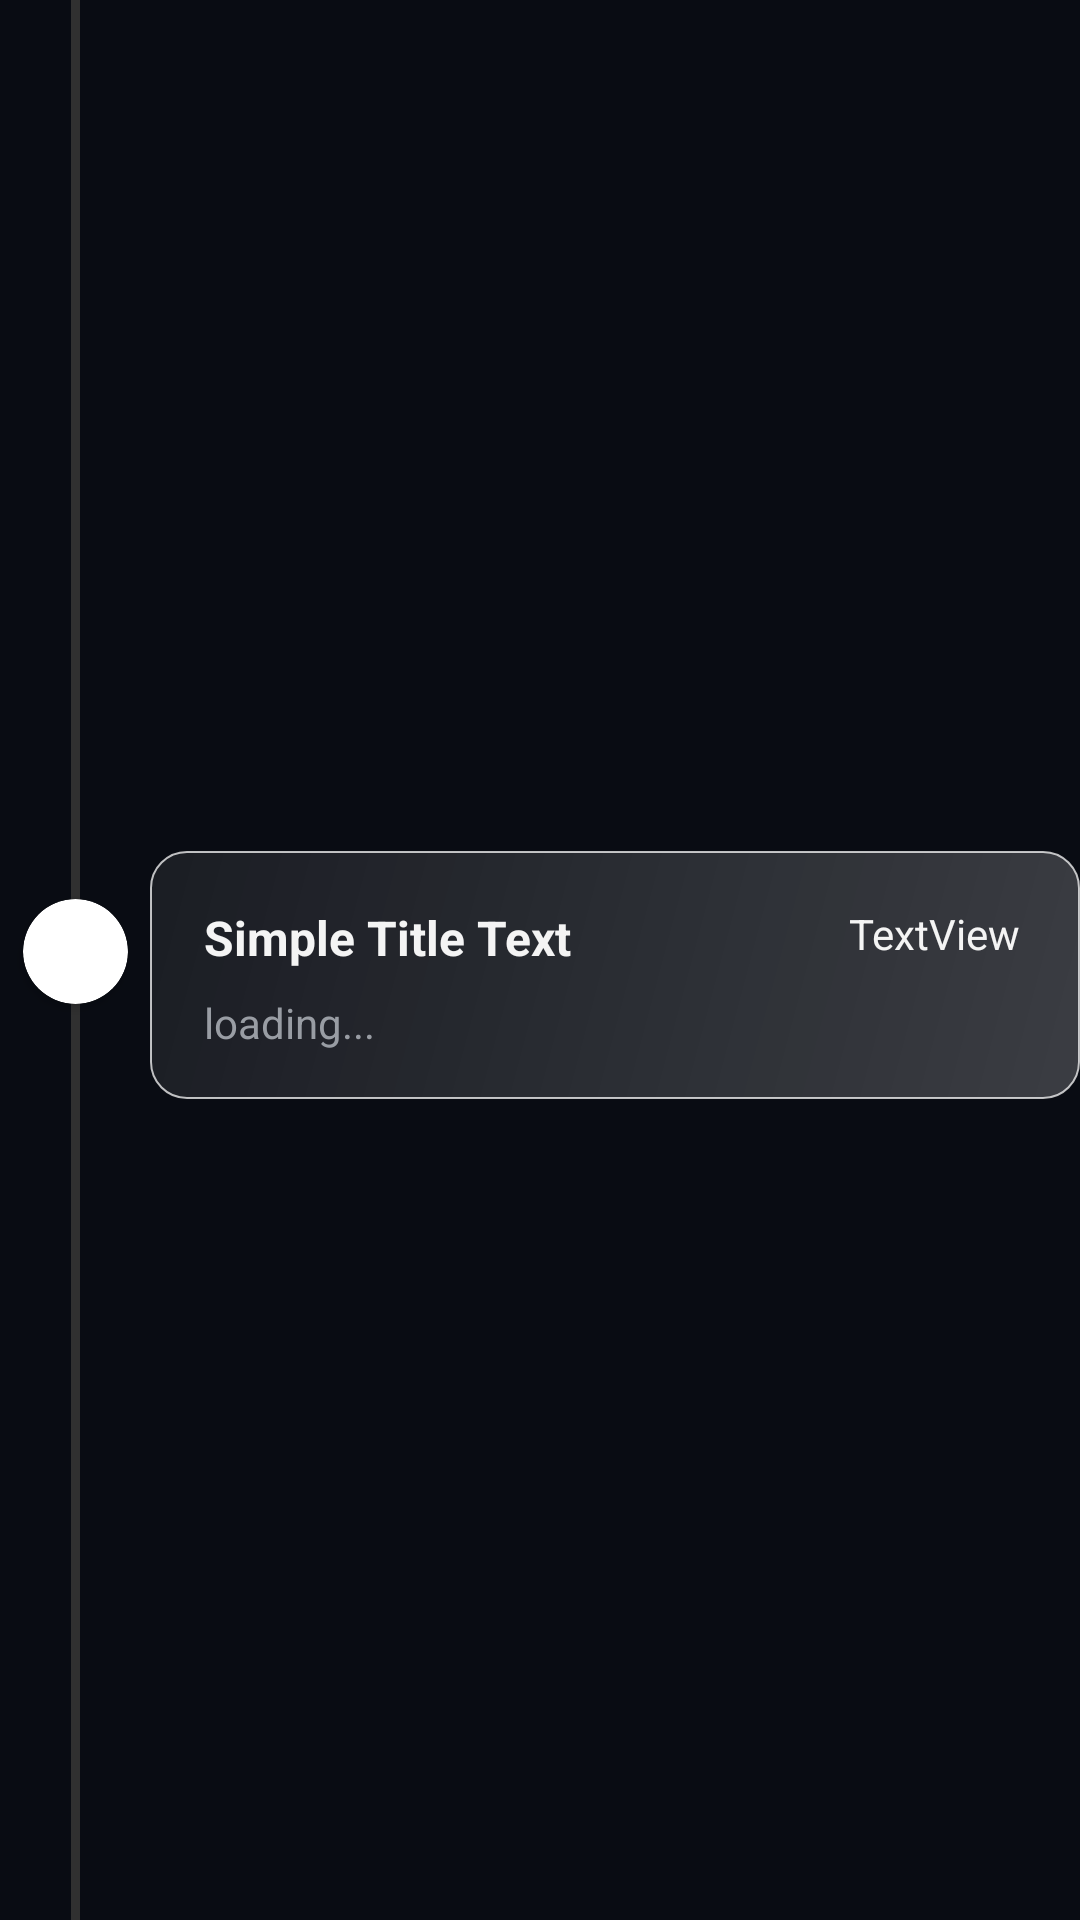

Write the Android layout XML for this screen, with the resource values it uses.
<!-- AndroidManifest.xml: application theme Theme.MindSpark -->
<!-- res/layout/timeline_item.xml -->
<?xml version="1.0" encoding="utf-8"?>
<androidx.constraintlayout.widget.ConstraintLayout xmlns:android="http://schemas.android.com/apk/res/android"
    xmlns:app="http://schemas.android.com/apk/res-auto"
    xmlns:tools="http://schemas.android.com/tools"
    android:layout_width="match_parent"
    android:background="#fff"
    android:id="@+id/itemRootLayout"
    android:layout_marginRight="16dp"
    android:layout_height="wrap_content"
    android:backgroundTint="@color/purple_500">

    <RelativeLayout
        android:id="@+id/container"
        android:layout_width="0dp"
        android:layout_height="wrap_content"
        android:layout_marginStart="50dp"
        android:layout_marginTop="10dp"
        android:background="@drawable/card_bg_dark"
        android:paddingBottom="16dp"
        app:layout_constraintBottom_toBottomOf="parent"
        app:layout_constraintEnd_toEndOf="parent"
        app:layout_constraintHorizontal_bias="1.0"
        app:layout_constraintStart_toStartOf="parent"
        app:layout_constraintTop_toTopOf="parent">

        <TextView
            android:id="@+id/tv_title"
            android:layout_width="wrap_content"
            android:layout_height="wrap_content"
            android:layout_alignParentStart="true"
            android:layout_alignParentLeft="true"
            android:layout_alignParentTop="true"
            android:layout_marginStart="18dp"
            android:layout_marginLeft="18dp"
            android:layout_marginTop="18dp"
            android:text="Simple Title Text"
            android:textColor="#f4f4f4"
            android:textSize="16sp"
            android:textStyle="bold" />

        <TextView
            android:id="@+id/tv_description"
            android:layout_width="match_parent"
            android:layout_height="wrap_content"
            android:layout_below="@id/tv_title"
            android:layout_alignStart="@id/tv_title"
            android:layout_alignLeft="@id/tv_title"
            android:layout_marginTop="8dp"
            android:layout_marginRight="16dp"
            android:text="loading..."
            android:textColor="#999da4" />

        <TextView
            android:id="@+id/tv_date"
            android:layout_width="wrap_content"
            android:layout_height="wrap_content"
            android:layout_alignTop="@+id/tv_title"
            android:layout_alignBottom="@+id/tv_title"
            android:layout_alignParentEnd="true"
            android:layout_alignParentRight="true"
            android:layout_marginEnd="20dp"
            android:text="TextView"
            android:textColor="#f4f4f4" />

    </RelativeLayout>

    <androidx.cardview.widget.CardView
        android:id="@+id/img_user_card"
        android:layout_width="wrap_content"
        android:layout_height="wrap_content"
        android:layout_marginTop="16dp"
        app:cardCornerRadius="21dp"
        app:layout_constraintEnd_toStartOf="@+id/container"
        app:layout_constraintStart_toStartOf="parent"
        app:layout_constraintTop_toTopOf="@+id/container">

        <ImageView
            android:id="@+id/img_user"
            android:layout_width="35dp"
            android:layout_height="35dp"
            tools:srcCompat="@tools:sample/avatars" />
    </androidx.cardview.widget.CardView>

    <View
        android:layout_width="3dp"
        android:layout_height="0dp"
        android:background="#303030"
        app:layout_constraintBottom_toBottomOf="parent"
        app:layout_constraintEnd_toStartOf="@+id/container"
        app:layout_constraintStart_toStartOf="parent"
        app:layout_constraintTop_toTopOf="parent" />


</androidx.constraintlayout.widget.ConstraintLayout>
<!-- resources referenced by this layout -->
<resources>
  <color name="purple_500">#090C13</color>
  <!-- drawable card_bg_dark (drawable) -->
  <?xml version="1.0" encoding="utf-8"?>
  <shape xmlns:android="http://schemas.android.com/apk/res/android">
  
      <gradient android:startColor="#33FFFFFF" android:endColor="#11FFFFFF" android:angle="135"/>
  
      <stroke android:color="#BBFFFFFF" android:width="0.8dp"/>
      <corners android:radius="12dp"/>
  </shape>
  <style name="Theme.MindSpark" parent="Theme.MaterialComponents.DayNight.NoActionBar">
          
          <item name="colorPrimary">@color/purple_500</item>
          <item name="colorPrimaryVariant">@color/purple_500</item>
          <item name="colorOnPrimary">@color/purple_500</item>
          
          <item name="colorSecondary">@color/teal_200</item>
          <item name="colorSecondaryVariant">@color/teal_700</item>
          <item name="colorOnSecondary">@color/black</item>
          
          <item name="android:statusBarColor" tools:targetApi="l">?attr/colorPrimaryVariant</item>
  
          <item name="fontFamily">sans-serif</item>
          <item name="colorControlNormal">@color/white</item>
      </style>
  <color name="teal_200">#0c111b</color>
  <color name="teal_700">#0c111b</color>
  <color name="black">#FF000000</color>
  <color name="white">#FFFFFFFF</color>
</resources>
